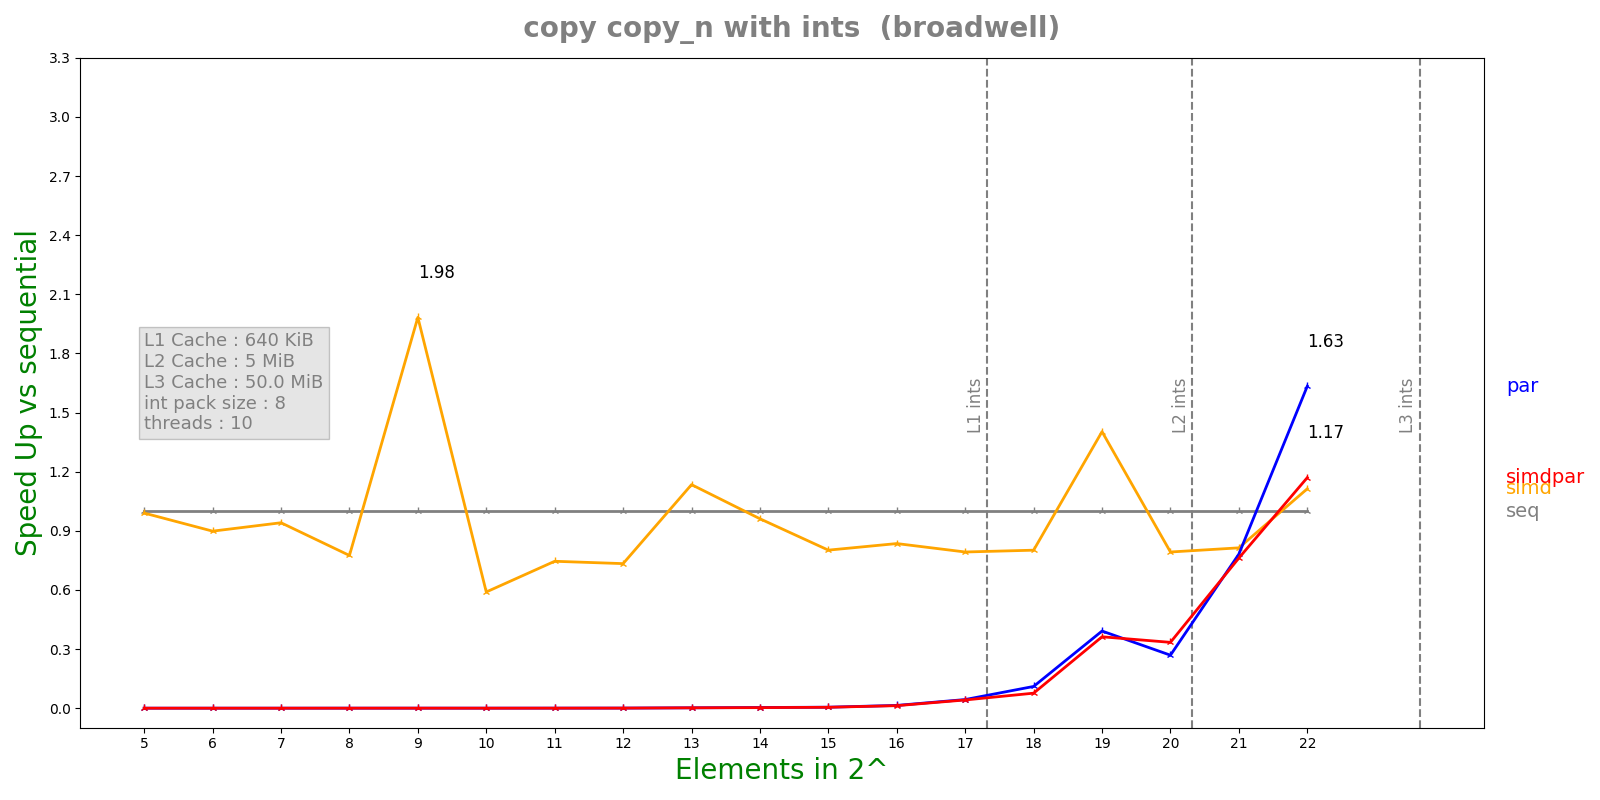

The data file committed next to this chart (first rows):
n, lane, threads, seq, simd, par, simdpar
5, 8, 10, 3.186e-08, 3.218e-08, 0.0007398, 0.0007149
6, 8, 10, 3.04e-08, 3.384e-08, 0.0007645, 0.0005793
7, 8, 10, 3.698e-08, 3.93e-08, 0.0006707, 0.0005852
8, 8, 10, 9.484e-08, 1.2238e-07, 0.0007261, 0.0008431
9, 8, 10, 1.5722e-07, 7.928e-08, 0.001093, 0.0007482
10, 8, 10, 1.0864e-07, 1.8424e-07, 0.0008448, 0.001151
11, 8, 10, 2.1368e-07, 2.8664e-07, 0.0008163, 0.0009919
12, 8, 10, 5.036e-07, 6.8652e-07, 0.001155, 0.00106
13, 8, 10, 2.29936e-06, 2.02704e-06, 0.001215, 0.001203
14, 8, 10, 4.29708e-06, 4.4708e-06, 0.001232, 0.001507
15, 8, 10, 8.911e-06, 1.11112e-05, 0.001775, 0.001932
16, 8, 10, 2.575e-05, 3.08259e-05, 0.001832, 0.002009
17, 8, 10, 6.65378e-05, 8.39525e-05, 0.001517, 0.001595
18, 8, 10, 0.0001572, 0.0001961, 0.001425, 0.002063
19, 8, 10, 0.0005926, 0.0004224, 0.001514, 0.001636
20, 8, 10, 0.0006768, 0.000854, 0.002516, 0.002026
21, 8, 10, 0.001898, 0.002332, 0.002427, 0.002491
22, 8, 10, 0.004003, 0.003595, 0.00245, 0.003421
